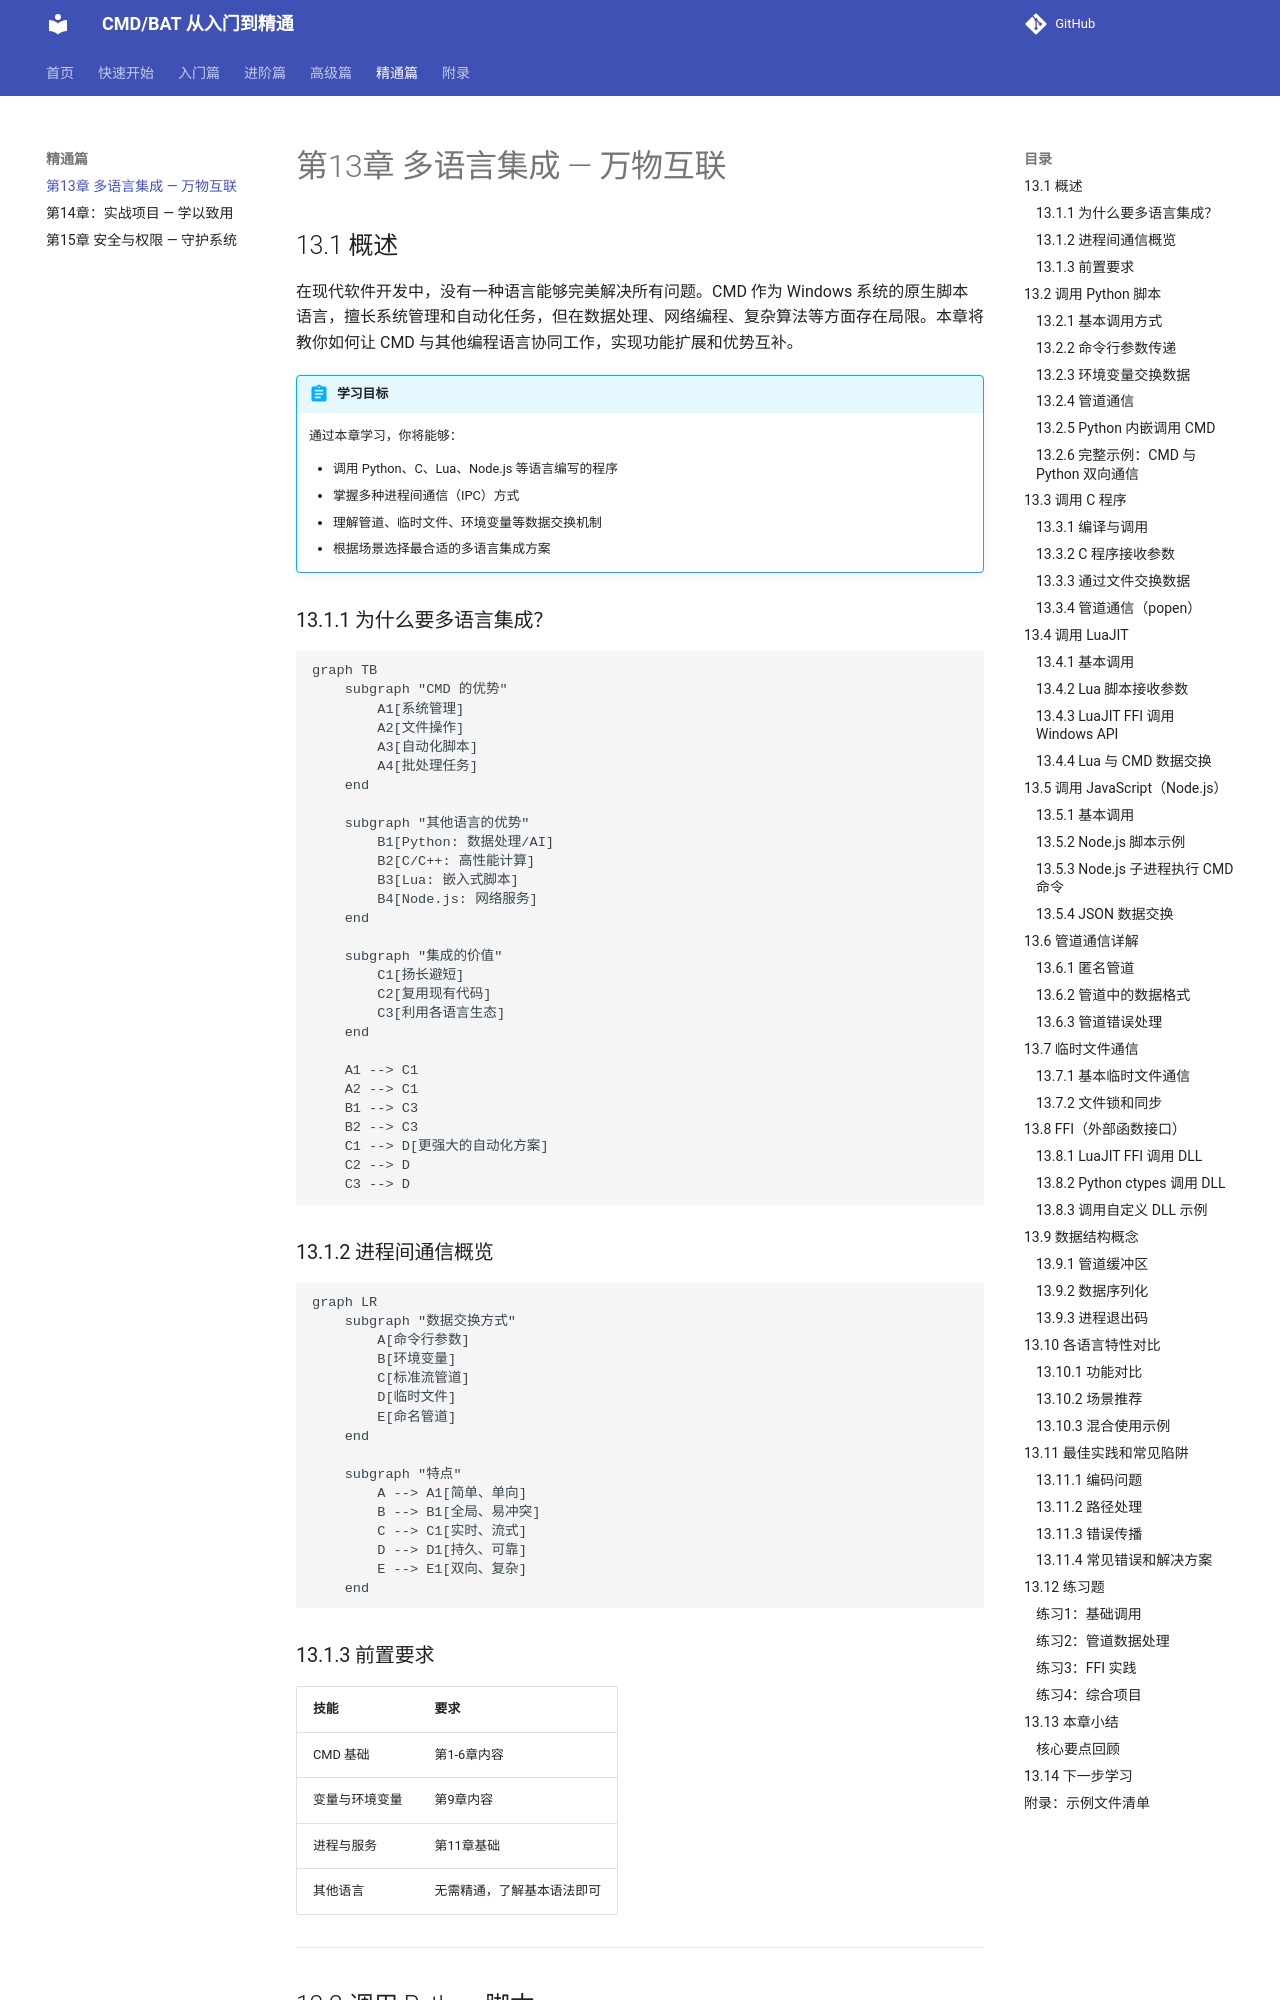

repository: hyfaust/cmd-learn · page: ch13-multilang/index.html · generator: mkdocs

# 第13章 多语言集成 — 万物互联

## 13.1 概述

在现代软件开发中，没有一种语言能够完美解决所有问题。CMD 作为 Windows 系统的原生脚本语言，擅长系统管理和自动化任务，但在数据处理、网络编程、复杂算法等方面存在局限。本章将教你如何让 CMD 与其他编程语言协同工作，实现功能扩展和优势互补。

!!! abstract "学习目标"
    通过本章学习，你将能够：
    
    - 调用 Python、C、Lua、Node.js 等语言编写的程序
    - 掌握多种进程间通信（IPC）方式
    - 理解管道、临时文件、环境变量等数据交换机制
    - 根据场景选择最合适的多语言集成方案

### 13.1.1 为什么要多语言集成？

```mermaid
graph TB
    subgraph "CMD 的优势"
        A1[系统管理]
        A2[文件操作]
        A3[自动化脚本]
        A4[批处理任务]
    end
    
    subgraph "其他语言的优势"
        B1[Python: 数据处理/AI]
        B2[C/C++: 高性能计算]
        B3[Lua: 嵌入式脚本]
        B4[Node.js: 网络服务]
    end
    
    subgraph "集成的价值"
        C1[扬长避短]
        C2[复用现有代码]
        C3[利用各语言生态]
    end
    
    A1 --> C1
    A2 --> C1
    B1 --> C3
    B2 --> C3
    C1 --> D[更强大的自动化方案]
    C2 --> D
    C3 --> D
```

### 13.1.2 进程间通信概览

```mermaid
graph LR
    subgraph "数据交换方式"
        A[命令行参数]
        B[环境变量]
        C[标准流管道]
        D[临时文件]
        E[命名管道]
    end
    
    subgraph "特点"
        A --> A1[简单、单向]
        B --> B1[全局、易冲突]
        C --> C1[实时、流式]
        D --> D1[持久、可靠]
        E --> E1[双向、复杂]
    end
```

### 13.1.3 前置要求

| 技能 | 要求 |
|------|------|
| CMD 基础 | 第1-6章内容 |
| 变量与环境变量 | 第9章内容 |
| 进程与服务 | 第11章基础 |
| 其他语言 | 无需精通，了解基本语法即可 |

---

## 13.2 调用 Python 脚本

Python 是与 CMD 配合最紧密的语言之一，尤其擅长数据处理、Web 请求和复杂逻辑。

### 13.2.1 基本调用方式

最简单的方式是直接调用 Python 解释器执行脚本：

```batch
REM 直接调用 Python 脚本
python script.py

REM 指定完整路径
python "C:\Users\username\project\script.py"

REM 使用 Python 模块
python -m json.tool input.json
```

!!! tip "检查 Python 是否可用"
    在调用 Python 前，建议先检查环境：
    ```batch
    where python >nul 2>nul
    if errorlevel 1 (
        echo Python 未安装或不在 PATH 中
        exit /b 1
    )
    ```
